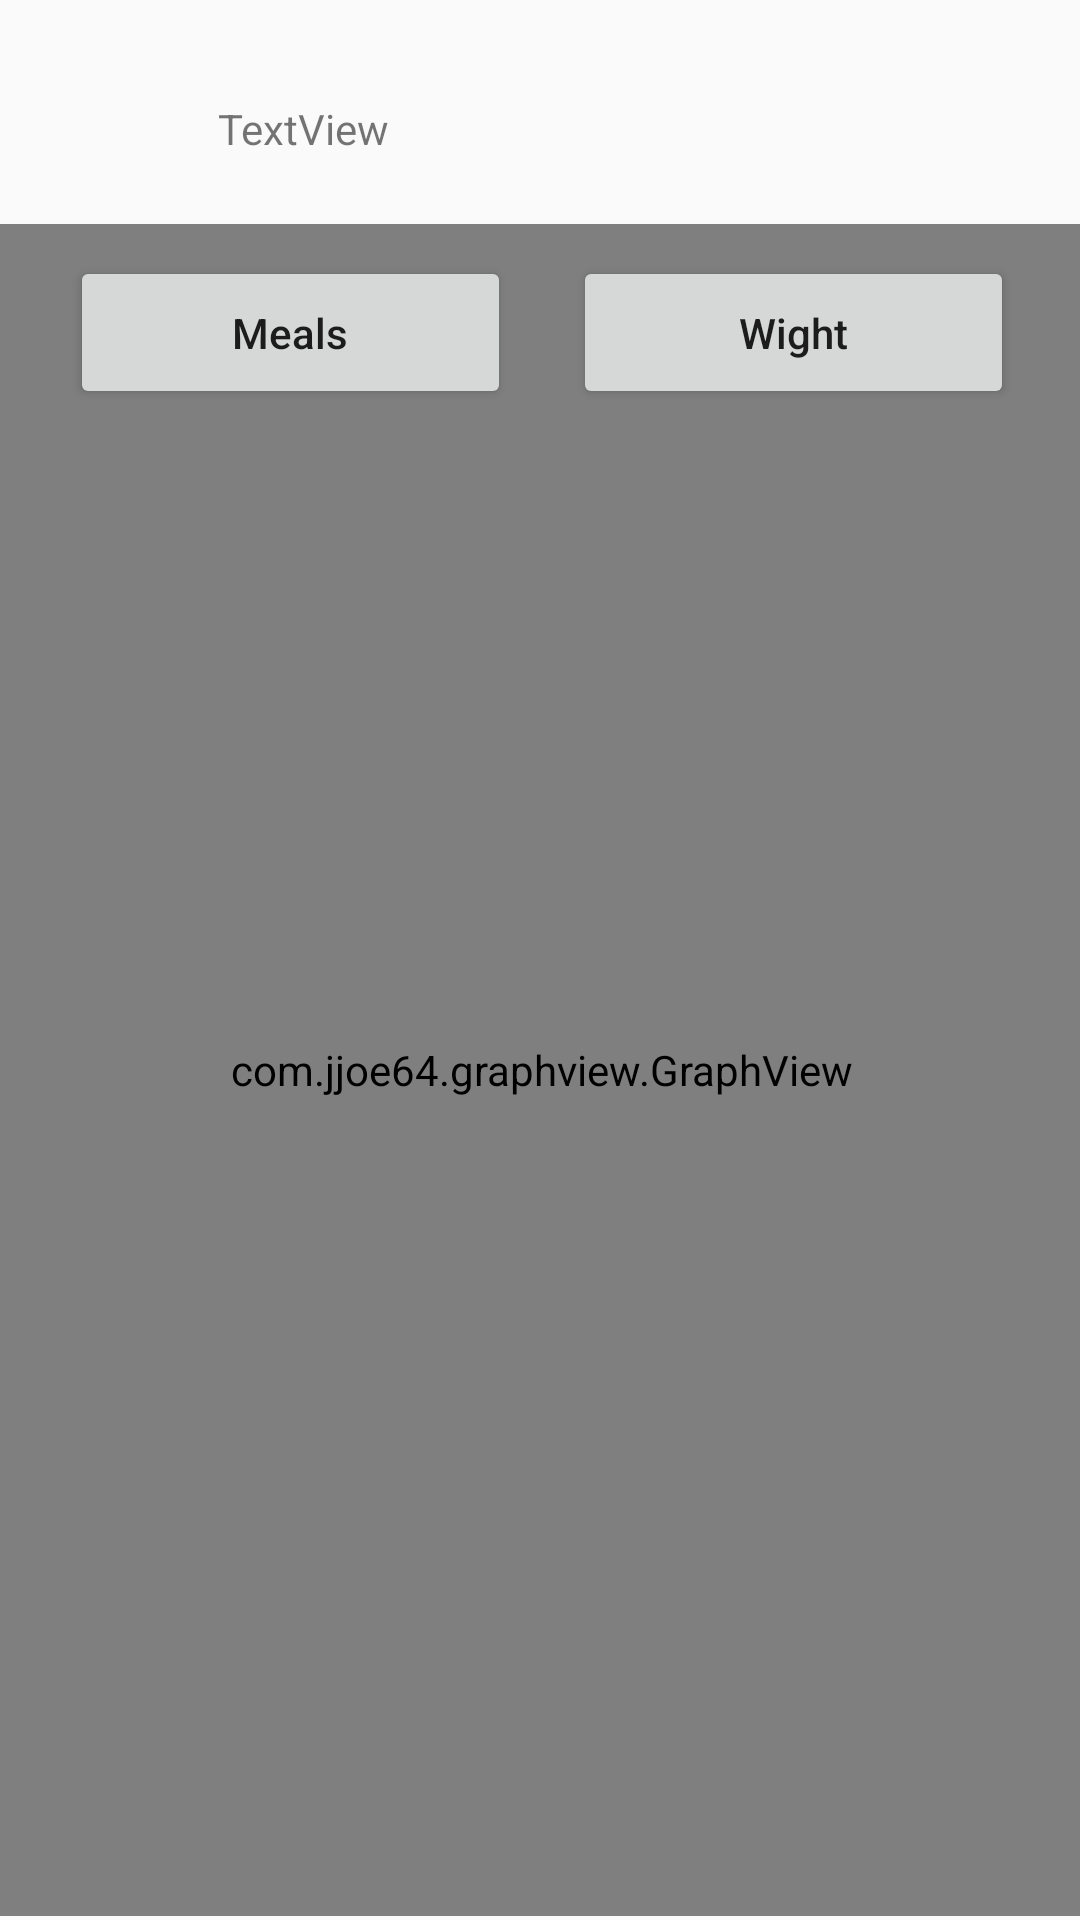

Produce the Android XML layout that renders to this screen, including the resource entries it uses.
<!-- AndroidManifest.xml: application theme Theme.AppCompat.Baby_controller -->
<!-- res/layout/graph_layout.xml -->
<?xml version="1.0" encoding="utf-8"?>
<androidx.constraintlayout.widget.ConstraintLayout xmlns:android="http://schemas.android.com/apk/res/android"
    xmlns:app="http://schemas.android.com/apk/res-auto"
    xmlns:tools="http://schemas.android.com/tools"
    android:id="@+id/linearLayout7"
    android:layout_width="match_parent"
    android:layout_height="match_parent"
    android:orientation="vertical">

    <TextView
        android:id="@+id/graph_baby_name"
        android:layout_width="215dp"
        android:layout_height="46dp"
        android:text="TextView"
        app:layout_constraintBottom_toBottomOf="parent"
        app:layout_constraintEnd_toEndOf="parent"
        app:layout_constraintStart_toStartOf="parent"
        app:layout_constraintTop_toTopOf="parent"
        app:layout_constraintVertical_bias="0.056" />

    <com.jjoe64.graphview.GraphView
        android:id="@+id/graph"
        android:layout_width="405dp"
        android:layout_height="564dp"
        app:layout_constraintBottom_toBottomOf="parent"
        app:layout_constraintEnd_toEndOf="parent"
        app:layout_constraintStart_toStartOf="parent"
        app:layout_constraintTop_toTopOf="parent"
        app:layout_constraintVertical_bias="0.984" />

    <Button
        android:id="@+id/meal_graph_button"
        android:layout_width="147dp"
        android:layout_height="51dp"
        android:text="Meals"
        android:textAllCaps="false"
        app:layout_constraintBottom_toBottomOf="parent"
        app:layout_constraintEnd_toEndOf="parent"
        app:layout_constraintHorizontal_bias="0.109"
        app:layout_constraintStart_toStartOf="parent"
        app:layout_constraintTop_toTopOf="parent"
        app:layout_constraintVertical_bias="0.145" />

    <Button
        android:id="@+id/wight_graph_button"
        android:layout_width="147dp"
        android:layout_height="51dp"
        android:text="Wight"
        android:textAllCaps="false"
        app:layout_constraintBottom_toBottomOf="parent"
        app:layout_constraintEnd_toEndOf="parent"
        app:layout_constraintHorizontal_bias="0.897"
        app:layout_constraintStart_toStartOf="parent"
        app:layout_constraintTop_toTopOf="parent"
        app:layout_constraintVertical_bias="0.145" />

</androidx.constraintlayout.widget.ConstraintLayout>
<!-- resources referenced by this layout -->
<resources>
  <style name="Theme.AppCompat.Baby_controller" parent="Theme.AppCompat.DayNight.NoActionBar">
          
          <item name="colorPrimary">@color/purple_500</item>
          <item name="colorPrimaryVariant">@color/purple_700</item>
          <item name="colorOnPrimary">@color/white</item>
          
          <item name="colorSecondary">@color/teal_200</item>
          <item name="colorSecondaryVariant">@color/teal_700</item>
          <item name="colorOnSecondary">@color/black</item>
          
          <item name="android:statusBarColor" tools:targetApi="l">?attr/colorPrimaryVariant</item>
          
      </style>
  <!-- not gathered from this repository: default colours our renderer supplied (Android Studio template values) -->
  <color name="purple_500">#FF6200EE</color>
  <color name="purple_700">#FF3700B3</color>
  <color name="teal_200">#FF03DAC5</color>
  <color name="teal_700">#FF018786</color>
  <color name="black">#FF000000</color>
  <color name="white">#FFFFFFFF</color>
</resources>
